Run: headless pygame with SDL's dummy video driver; simulated clock (each Clock.tick advances the game by its frame time, no real sleeping); random seed 0; keys injected as events and as key.get_pressed() state; no mouse input.
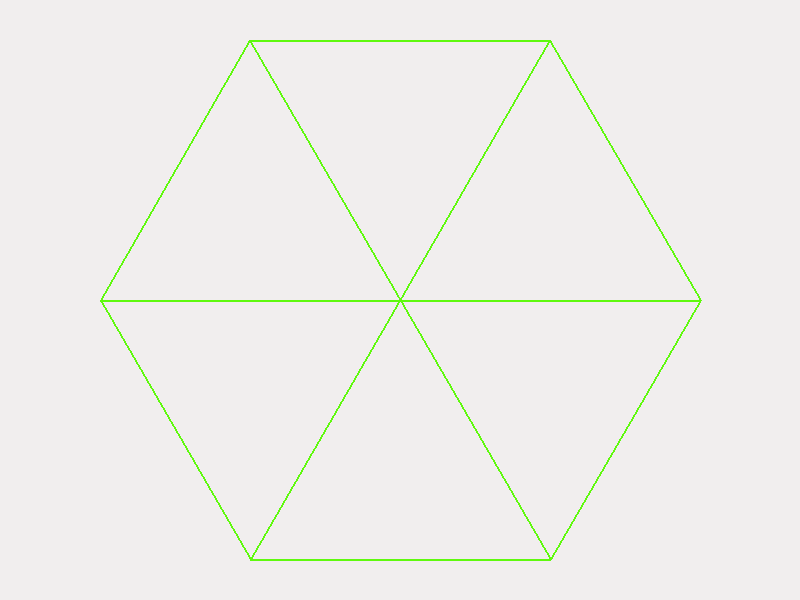
Frame 1 of 4 · flips 1–60 · no input
Frame 2 of 4 · flips 61–180 · tapped SPACE, RETURN · held RIGHT (→), D · screen unchanged from frame 1, image omitted
Frame 3 of 4 · flips 181–300 · held DOWN (↓), S · screen unchanged from frame 2, image omitted
Frame 4 of 4 · flips 301–420 · held LEFT (←), A, UP (↑), W · screen unchanged from frame 3, image omitted

The pygame program that drew these frames:

import pygame
import math

pygame.init()
ancho, alto = 800, 600
pantalla = pygame.display.set_mode((ancho, alto))
reloj = pygame.time.Clock()
FONDO = (241, 238, 238)
LINEAS = (96, 249, 14)
centro_x = ancho // 2
centro_y = alto // 2
radio = 300
num_lados = 6
angulo = 2 * math.pi / num_lados
vertices = []
for i in range(num_lados):
    x = centro_x + radio * math.cos(i * angulo)
    y = centro_y + radio * math.sin(i * angulo)
    vertices.append((x, y))
corriendo = True
while corriendo:
    for evento in pygame.event.get():
        if evento.type == pygame.QUIT:
            corriendo = False

    pantalla.fill(FONDO)
    pygame.draw.polygon(pantalla, LINEAS, vertices, 2)
    for i in range(num_lados):
        x1, y1 = vertices[i]
        x2, y2 = vertices[(i + 3) % num_lados] 
        pygame.draw.line(pantalla, LINEAS, (x1, y1), (x2, y2), 2)

    pygame.display.flip()
    reloj.tick(60)
pygame.quit()
